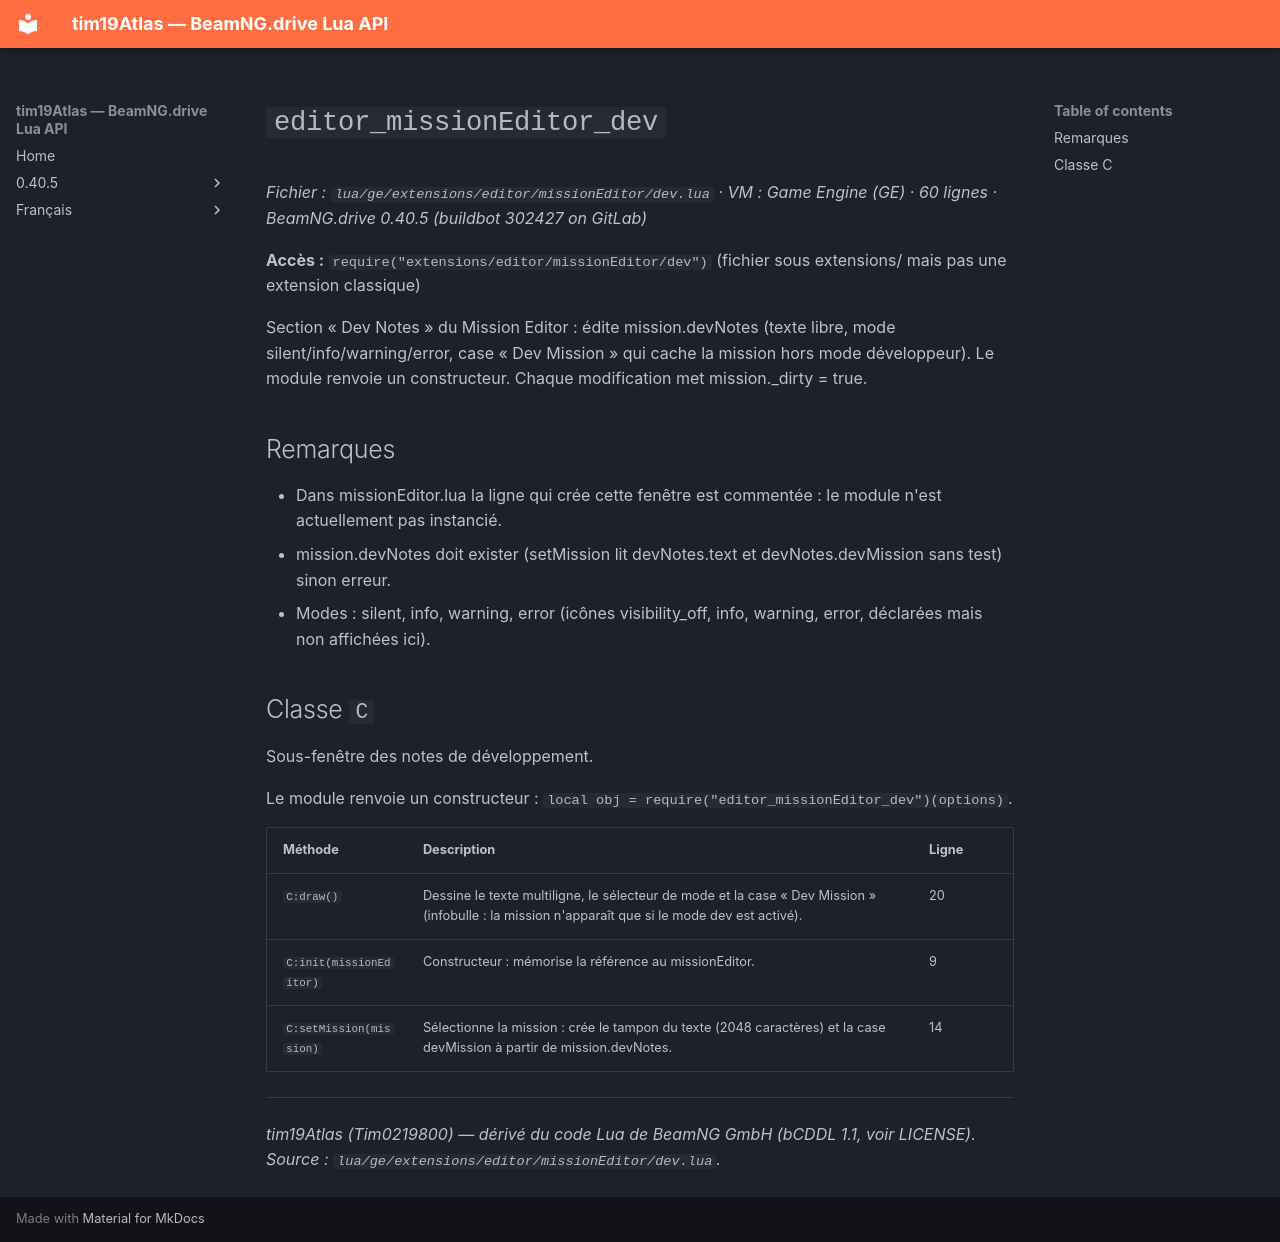

repository: Tim0219800/beamng-lua-atlas · page: fr/0.40.5/ge/extensions/editor/missionEditor/dev.html · generator: mkdocs

# `editor_missionEditor_dev`

*Fichier : `lua/ge/extensions/editor/missionEditor/dev.lua` · VM : Game Engine (GE) · 60 lignes · BeamNG.drive 0.40.5 (buildbot 302427 on GitLab)*

**Accès :** `require("extensions/editor/missionEditor/dev")` (fichier sous extensions/ mais pas une extension classique)

Section « Dev Notes » du Mission Editor : édite mission.devNotes (texte libre, mode silent/info/warning/error, case « Dev Mission » qui cache la mission hors mode développeur). Le module renvoie un constructeur. Chaque modification met mission._dirty = true.

## Remarques

- Dans missionEditor.lua la ligne qui crée cette fenêtre est commentée : le module n'est actuellement pas instancié.
- mission.devNotes doit exister (setMission lit devNotes.text et devNotes.devMission sans test) sinon erreur.
- Modes : silent, info, warning, error (icônes visibility_off, info, warning, error, déclarées mais non affichées ici).

## Classe `C`

Sous-fenêtre des notes de développement.

Le module renvoie un constructeur : `local obj = require("editor_missionEditor_dev")(options)`.

| Méthode | Description | Ligne |
|---|---|---|
| `C:draw()` | Dessine le texte multiligne, le sélecteur de mode et la case « Dev Mission » (infobulle : la mission n'apparaît que si le mode dev est activé). | 20 |
| `C:init(missionEditor)` | Constructeur : mémorise la référence au missionEditor. | 9 |
| `C:setMission(mission)` | Sélectionne la mission : crée le tampon du texte (2048 caractères) et la case devMission à partir de mission.devNotes. | 14 |

---
*tim19Atlas (Tim0219800) — dérivé du code Lua de BeamNG GmbH (bCDDL 1.1, voir LICENSE). Source : `lua/ge/extensions/editor/missionEditor/dev.lua`.*
